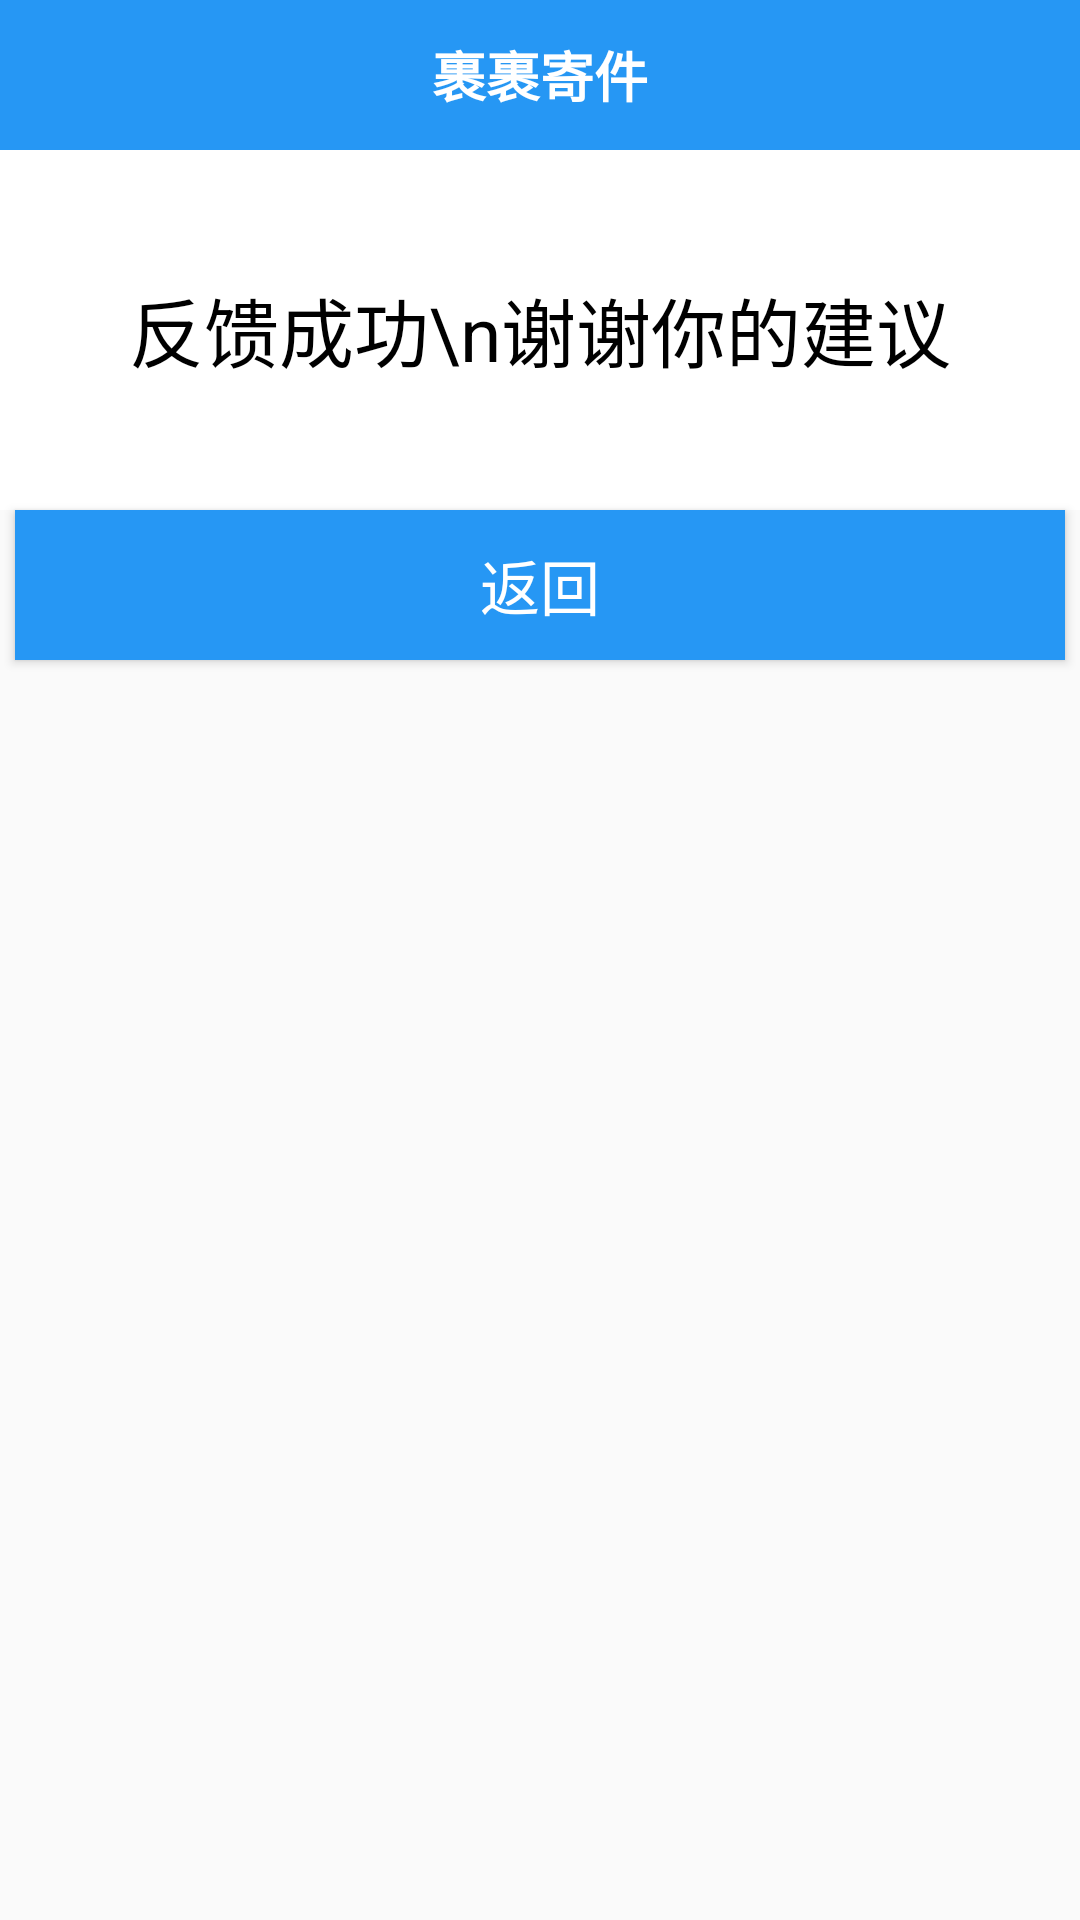

Here is an Android app screen rendered from its layout file. Give the layout XML and the strings, colors and styles it references.
<!-- AndroidManifest.xml: application theme AppTheme -->
<!-- res/layout/activity_fkcg.xml -->
<?xml version="1.0" encoding="utf-8"?>
<RelativeLayout xmlns:android="http://schemas.android.com/apk/res/android"
    android:layout_width="match_parent"
    android:layout_height="match_parent">
    <TextView
        android:id="@+id/btn_home"
        android:layout_width="match_parent"
        android:layout_height="50dp"
        android:layout_rowWeight="1"
        android:layout_columnWeight="1"
        android:gravity="center"
        android:text="裹裹寄件"
        android:textSize="18dp"
        android:textColor="#FFFFFF"
        android:background="#2697F4"
        android:textStyle="bold" />
    <TextView
        android:id="@+id/btn_home1"
        android:layout_width="match_parent"
        android:layout_height="120dp"
        android:layout_rowWeight="1"
        android:layout_columnWeight="1"
        android:gravity="center"
        android:singleLine="false"
        android:text="反馈成功\n谢谢你的建议"
        android:textSize="25dp"
        android:textColor="#000000"
        android:layout_below="@id/btn_home"
        android:background="@android:color/background_light"
        />
    <Button
        android:id="@+id/btn_xxfk"
        android:layout_width="350dp"
        android:layout_height="50dp"
        android:layout_below="@id/btn_home1"
        android:layout_centerInParent="true"
        android:background="#2697F4"
        android:text="返回"
        android:gravity="center"
        android:textColor="#FFFFFF"
        android:textSize="20dp"/>
</RelativeLayout>
<!-- resources referenced by this layout -->
<resources>
  <style name="AppTheme" parent="Theme.AppCompat.DayNight.NoActionBar">
          
          <item name="colorPrimary">@color/colorPrimary</item>
          <item name="colorPrimaryDark">@color/colorPrimaryDark</item>
          <item name="colorAccent">@color/colorAccent</item>
      </style>
  <color name="colorPrimary">#6200EE</color>
  <color name="colorPrimaryDark">#3700B3</color>
  <color name="colorAccent">#03DAC5</color>
</resources>
